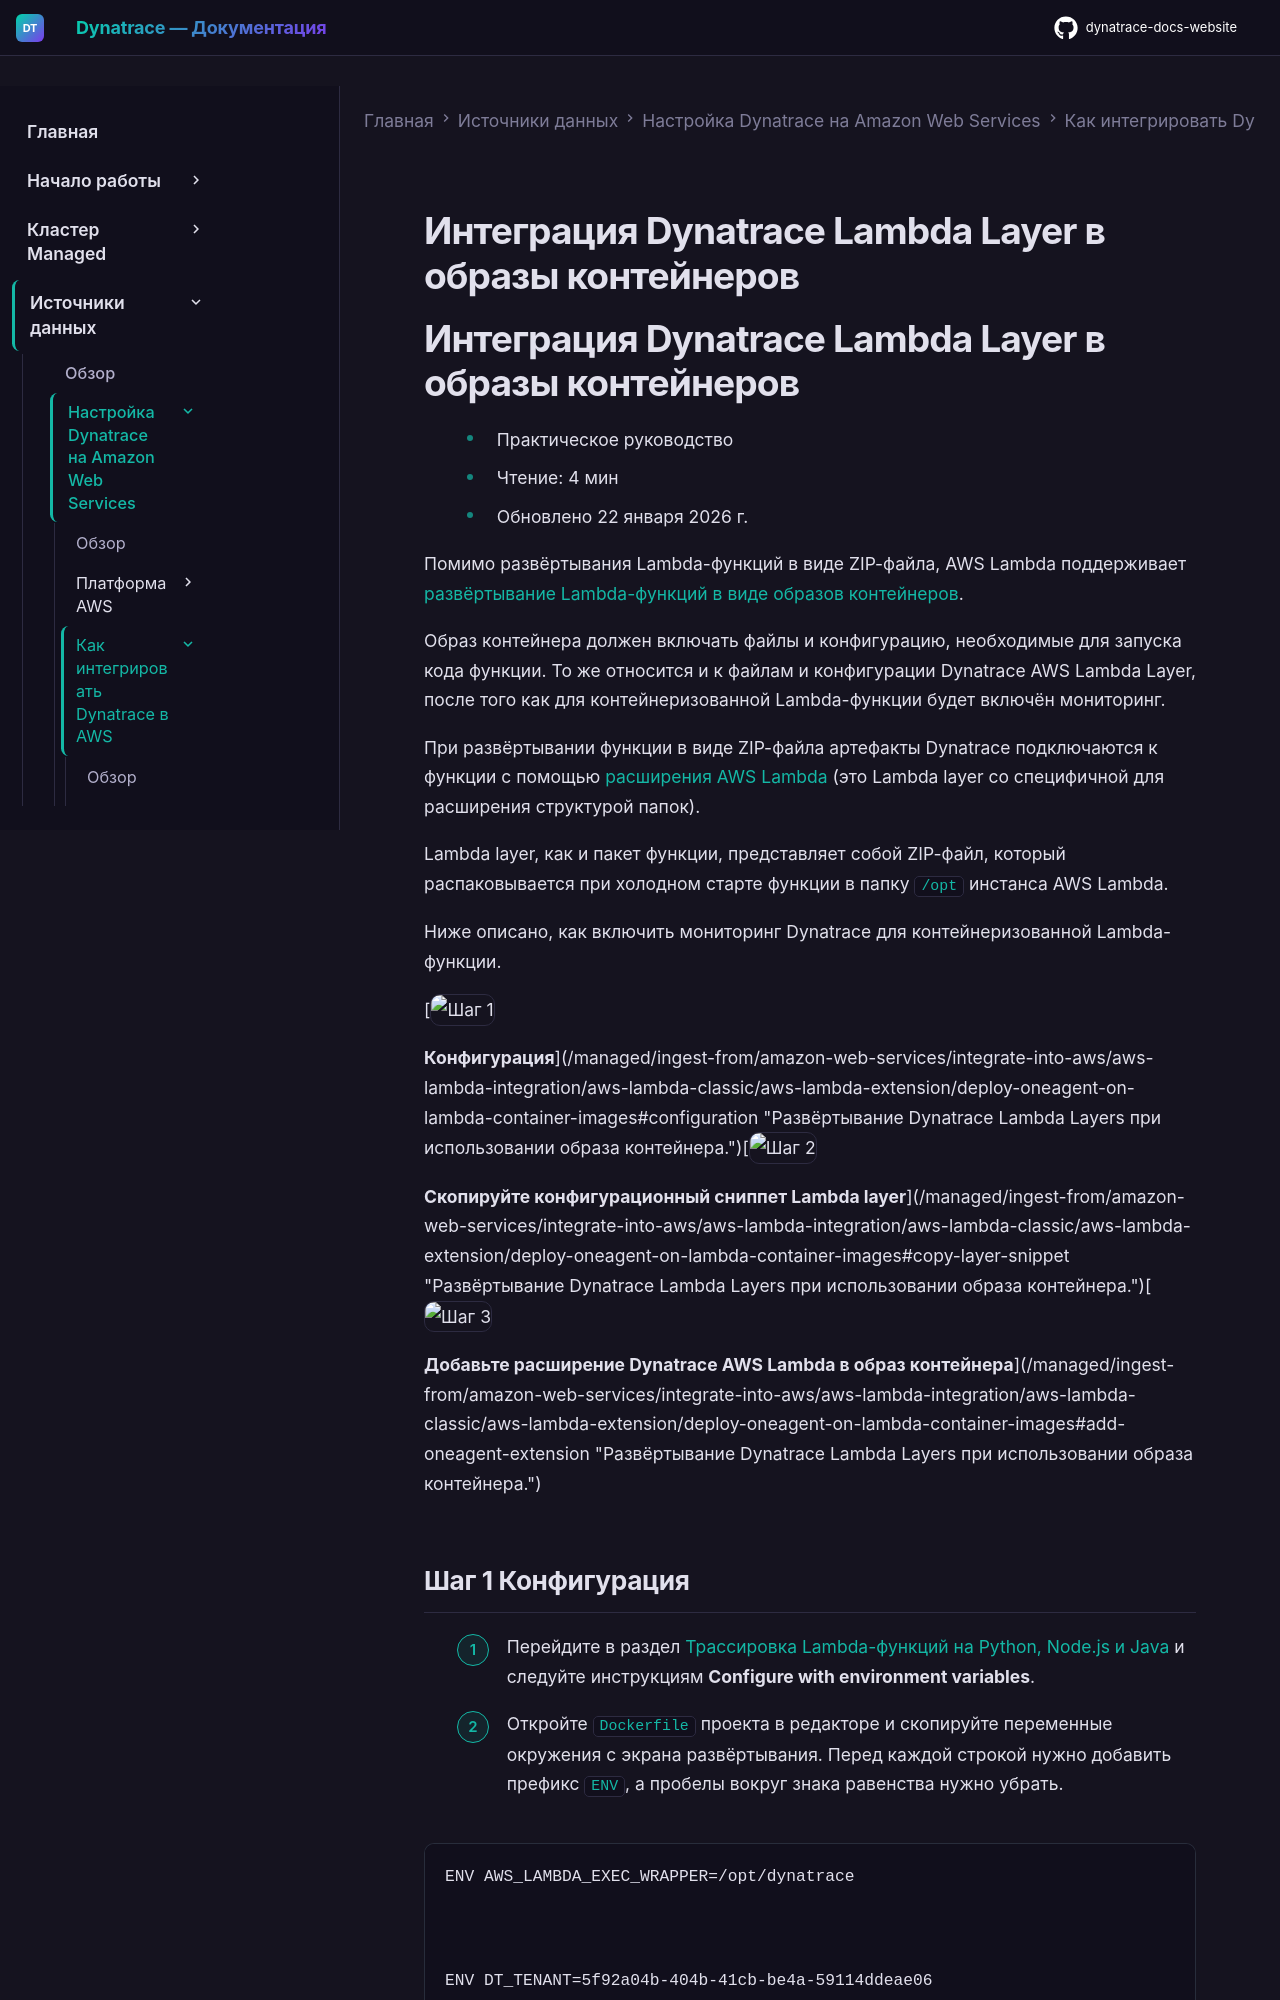

repository: Yerkebulan-Ardabayev/dynatrace-docs-website · page: managed-ru/ingest-from/amazon-web-services/integrate-into-aws/aws-lambda-integration/aws-lambda-classic/aws-lambda-extension/deploy-oneagent-on-lambda-container-images/index.html · generator: mkdocs

---
title: Интеграция Dynatrace Lambda Layer в образы контейнеров
source: https://docs.dynatrace.com/managed/ingest-from/amazon-web-services/integrate-into-aws/aws-lambda-integration/aws-lambda-classic/aws-lambda-extension/deploy-oneagent-on-lambda-container-images
scraped: 2026-05-12T12:03:53.351491
---

# Интеграция Dynatrace Lambda Layer в образы контейнеров
